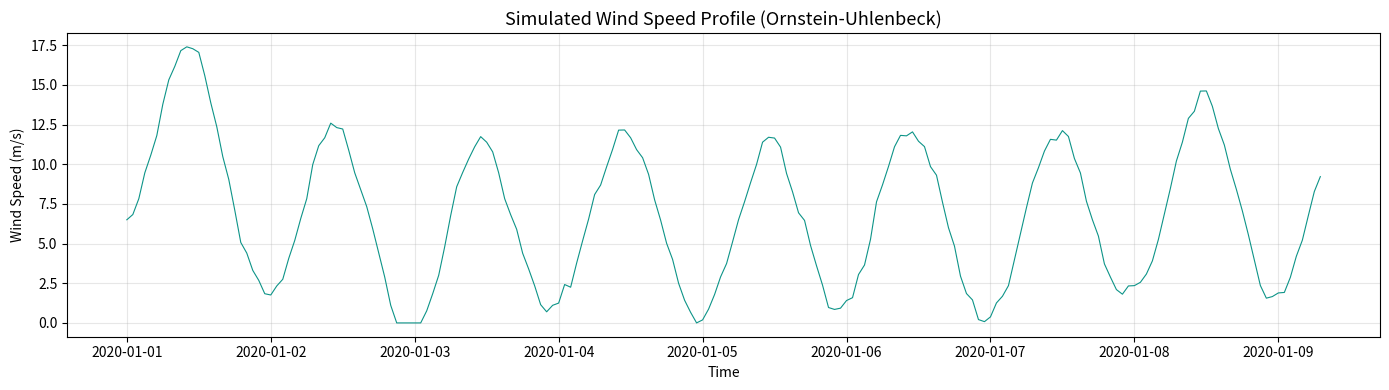
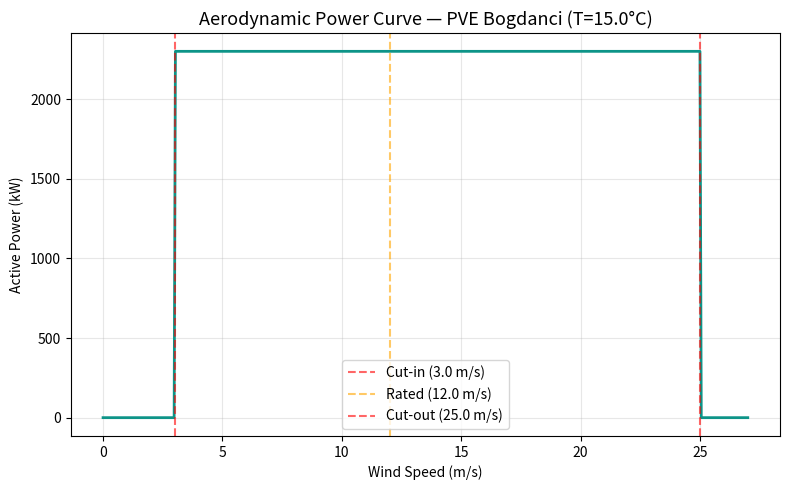
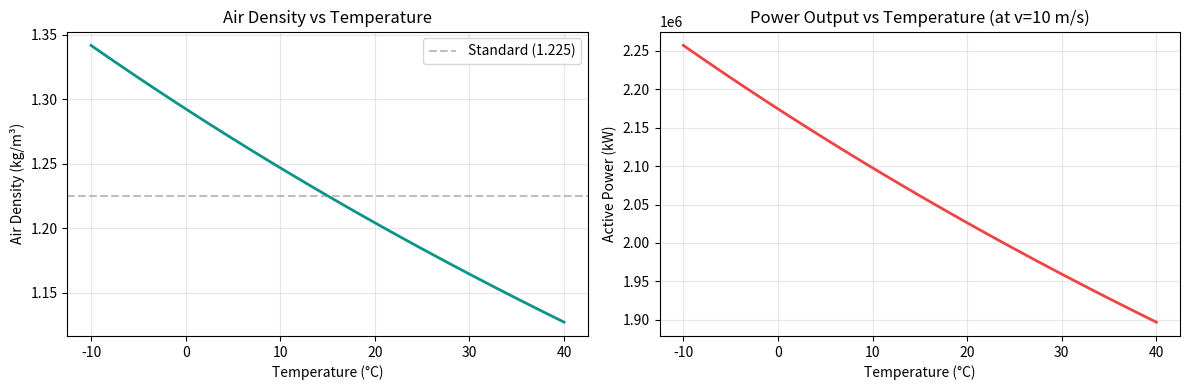

Write the Python code that produced these figures, in order.
"""
Digital Twin Engine v2.1 — Dynamic Air Density
================================================
Upgrade: Temperature now physically affects power output through
air density variation (ideal gas law: rho = P / (R*T)).

This fixes the ablation anomaly where removing temperature
paradoxically improved performance. Now temperature has a genuine
causal relationship with power output through atmospheric physics.

Authors: Blerant Ramadani, Vangel Fustic
"""

import os
import pandas as pd
import numpy as np
import matplotlib.pyplot as plt

# ============================================================
# TURBINE PARAMETERS — PVE Bogdanci 2.3 MW Class
# ============================================================
RATED_POWER_KW = 2300
CUT_IN_SPEED = 3.0
RATED_SPEED = 12.0
CUT_OUT_SPEED = 25.0

ROTOR_DIAMETER = 101.0
ROTOR_AREA = np.pi * (ROTOR_DIAMETER / 2) ** 2
CP_EFFECTIVE = 0.42

# Standard pressure constant for ideal gas law
# rho(T) = P_atm / (R_specific * T_kelvin), lumped constant ≈ 353.0 (kg·K/m³)
# with P_atm = 101325 Pa
GAS_CONSTANT = 353.049


def generate_wind_speed_ou(n_samples, mu=6.5, phi=0.97, sigma=0.4,
                           alpha=1.5, seed=42, autocorrelated=True):
    """
    Generate wind speed using Ornstein-Uhlenbeck process.
    v(t) = mu + phi*(v(t-1) - mu) + sigma*eps + alpha*sin(2*pi*t/24)
    """
    np.random.seed(seed)
    epsilon = np.random.normal(0, 1, n_samples)

    if not autocorrelated:
        wind_speed = np.abs(mu + sigma * 5 * epsilon)
        return np.clip(wind_speed, 0, 30)

    wind_speed = np.zeros(n_samples)
    wind_speed[0] = mu

    for t in range(1, n_samples):
        diurnal = alpha * np.sin(2 * np.pi * t / 24)
        wind_speed[t] = mu + phi * (wind_speed[t - 1] - mu) + sigma * epsilon[t] + diurnal

    wind_speed = np.clip(wind_speed, 0, 30)
    return wind_speed


def generate_temperature(n_samples, dates, seed=42):
    """
    Generate ambient temperature with seasonal variation.
    Continental climate: ~5C in January, ~25C in July.
    """
    np.random.seed(seed + 100)
    day_of_year = dates.dayofyear
    temp_trend = 15 - 10 * np.cos(2 * np.pi * day_of_year / 365)
    temperature = temp_trend + np.random.normal(0, 2, n_samples)
    return np.round(temperature, 2)


def compute_power_output(wind_speed, temperature, add_noise=True, seed=42):
    """
    Compute power output with DYNAMIC air density.

    Key upgrade from v2.0: air density is no longer constant at 1.225.
    Instead, it varies with temperature using the ideal gas law:
        rho(T) = 353.049 / (T_celsius + 273.15)

    This means:
        - Cold air (0C) -> rho = 1.292 -> MORE power
        - Standard (15C) -> rho = 1.225 -> baseline
        - Hot air (35C) -> rho = 1.146 -> LESS power

    Temperature now has a genuine physical effect on power output,
    fixing the ablation anomaly in v2.0.
    """
    np.random.seed(seed + 200)
    power = np.zeros(len(wind_speed))

    for i in range(len(wind_speed)):
        v = wind_speed[i]
        t_celsius = temperature[i]

        if v < CUT_IN_SPEED or v >= CUT_OUT_SPEED:
            power[i] = 0.0
        elif v < RATED_SPEED:
            # Dynamic air density from ideal gas law
            t_kelvin = t_celsius + 273.15
            rho = GAS_CONSTANT / t_kelvin

            # Physical cubic power equation with dynamic density
            p = 0.5 * rho * ROTOR_AREA * CP_EFFECTIVE * (v ** 3)
            power[i] = min(p, RATED_POWER_KW)
        else:
            power[i] = RATED_POWER_KW

    if add_noise:
        noise = np.random.uniform(0.995, 1.005, len(power))
        power = power * noise
        power = np.clip(power, 0, RATED_POWER_KW)

    return np.round(power, 2)


def generate_dataset(n_years=1, start_date='2020-01-01', seed=42,
                     autocorrelated=True, mu=6.5, phi=0.97, sigma=0.4, alpha=1.5):
    """Generate complete synthetic dataset with dynamic air density."""
    start = pd.Timestamp(start_date)
    end = start + pd.DateOffset(years=n_years) - pd.Timedelta(hours=1)
    dates = pd.date_range(start=start, end=end, freq='h')
    n_samples = len(dates)

    wind_speed = generate_wind_speed_ou(
        n_samples, mu=mu, phi=phi, sigma=sigma,
        alpha=alpha, seed=seed, autocorrelated=autocorrelated
    )

    temperature = generate_temperature(n_samples, dates, seed=seed)

    # Power now depends on BOTH wind speed AND temperature
    power_output = compute_power_output(wind_speed, temperature,
                                        add_noise=True, seed=seed)

    df = pd.DataFrame({
        'Timestamp': dates,
        'WindSpeed_m_s': np.round(wind_speed, 2),
        'Temperature_C': temperature,
        'ActivePower_kW': power_output
    })

    return df


def plot_wind_profile(df, hours=200, title=None):
    """Plot wind speed profile."""
    plt.figure(figsize=(14, 4))
    plt.plot(df['Timestamp'][:hours], df['WindSpeed_m_s'][:hours],
             color='#0D9488', linewidth=0.8)
    plt.title(title or "Simulated Wind Speed Profile (Ornstein-Uhlenbeck)", fontsize=13)
    plt.ylabel("Wind Speed (m/s)")
    plt.xlabel("Time")
    plt.grid(True, alpha=0.3)
    plt.tight_layout()
    plt.savefig('wind_profile_ou.png', dpi=150)
    plt.show()


def plot_power_curve(temperature_c=15.0):
    """Plot power curve at a given temperature."""
    wind_speeds = np.linspace(0, 27, 500)
    temp_array = np.full(500, temperature_c)
    power = compute_power_output(wind_speeds, temp_array, add_noise=False)

    plt.figure(figsize=(8, 5))
    plt.plot(wind_speeds, power, color='#0D9488', linewidth=2)
    plt.axvline(x=CUT_IN_SPEED, color='red', linestyle='--', alpha=0.6,
                label=f'Cut-in ({CUT_IN_SPEED} m/s)')
    plt.axvline(x=RATED_SPEED, color='orange', linestyle='--', alpha=0.6,
                label=f'Rated ({RATED_SPEED} m/s)')
    plt.axvline(x=CUT_OUT_SPEED, color='red', linestyle='--', alpha=0.6,
                label=f'Cut-out ({CUT_OUT_SPEED} m/s)')
    plt.title(f"Aerodynamic Power Curve — PVE Bogdanci (T={temperature_c}°C)", fontsize=13)
    plt.xlabel("Wind Speed (m/s)")
    plt.ylabel("Active Power (kW)")
    plt.legend()
    plt.grid(True, alpha=0.3)
    plt.tight_layout()
    plt.savefig('power_curve.png', dpi=150)
    plt.show()


def plot_density_effect():
    """Show how temperature affects power output at the same wind speed."""
    temps = np.linspace(-10, 40, 100)
    densities = GAS_CONSTANT / (temps + 273.15)

    # Power at 10 m/s for each temperature
    v = 10.0
    powers = 0.5 * densities * ROTOR_AREA * CP_EFFECTIVE * (v ** 3)

    fig, (ax1, ax2) = plt.subplots(1, 2, figsize=(12, 4))

    ax1.plot(temps, densities, color='#0D9488', linewidth=2)
    ax1.set_title("Air Density vs Temperature", fontsize=12)
    ax1.set_xlabel("Temperature (°C)")
    ax1.set_ylabel("Air Density (kg/m³)")
    ax1.grid(True, alpha=0.3)
    ax1.axhline(y=1.225, color='gray', linestyle='--', alpha=0.5, label='Standard (1.225)')
    ax1.legend()

    ax2.plot(temps, powers, color='#EF4444', linewidth=2)
    ax2.set_title("Power Output vs Temperature (at v=10 m/s)", fontsize=12)
    ax2.set_xlabel("Temperature (°C)")
    ax2.set_ylabel("Active Power (kW)")
    ax2.grid(True, alpha=0.3)

    plt.tight_layout()
    plt.savefig('density_effect.png', dpi=150)
    plt.show()


# ============================================================
# MAIN
# ============================================================
if __name__ == "__main__":
    os.makedirs('data', exist_ok=True)

    print("=" * 60)
    print("Digital Twin Engine v2.1 — Dynamic Air Density")
    print("=" * 60)

    # Show the density effect
    print("\nDensity variation examples:")
    for t in [0, 15, 30]:
        rho = GAS_CONSTANT / (t + 273.15)
        print(f"  T={t:3d}°C -> rho={rho:.3f} kg/m³")

    # Dataset 1: Physics-consistent autocorrelated data
    print("\n[1/2] Generating autocorrelated dataset (OU + dynamic density)...")
    df_auto = generate_dataset(n_years=1, seed=42, autocorrelated=True)
    df_auto.to_csv('data/Synthetic_Bogdanci_OU.csv', index=False)
    print(f"  Saved: data/Synthetic_Bogdanci_OU.csv ({len(df_auto)} samples)")
    print(f"  Wind: mean={df_auto['WindSpeed_m_s'].mean():.1f}, "
          f"std={df_auto['WindSpeed_m_s'].std():.1f}")
    print(f"  Temp: mean={df_auto['Temperature_C'].mean():.1f}, "
          f"std={df_auto['Temperature_C'].std():.1f}")
    print(f"  Power: mean={df_auto['ActivePower_kW'].mean():.0f}, "
          f"max={df_auto['ActivePower_kW'].max():.0f}")

    # Dataset 2: Uncorrelated noise
    print("\n[2/2] Generating uncorrelated noise dataset...")
    df_noise = generate_dataset(n_years=1, seed=42, autocorrelated=False)
    df_noise.to_csv('data/Synthetic_Bogdanci_Noise.csv', index=False)
    print(f"  Saved: data/Synthetic_Bogdanci_Noise.csv ({len(df_noise)} samples)")

    # Generate plots
    print("\nGenerating diagnostic plots...")
    plot_wind_profile(df_auto)
    plot_power_curve()
    plot_density_effect()

    print("\n✅ Digital Twin Engine v2.1 complete.")
    print("   Temperature now physically affects power through air density.")
